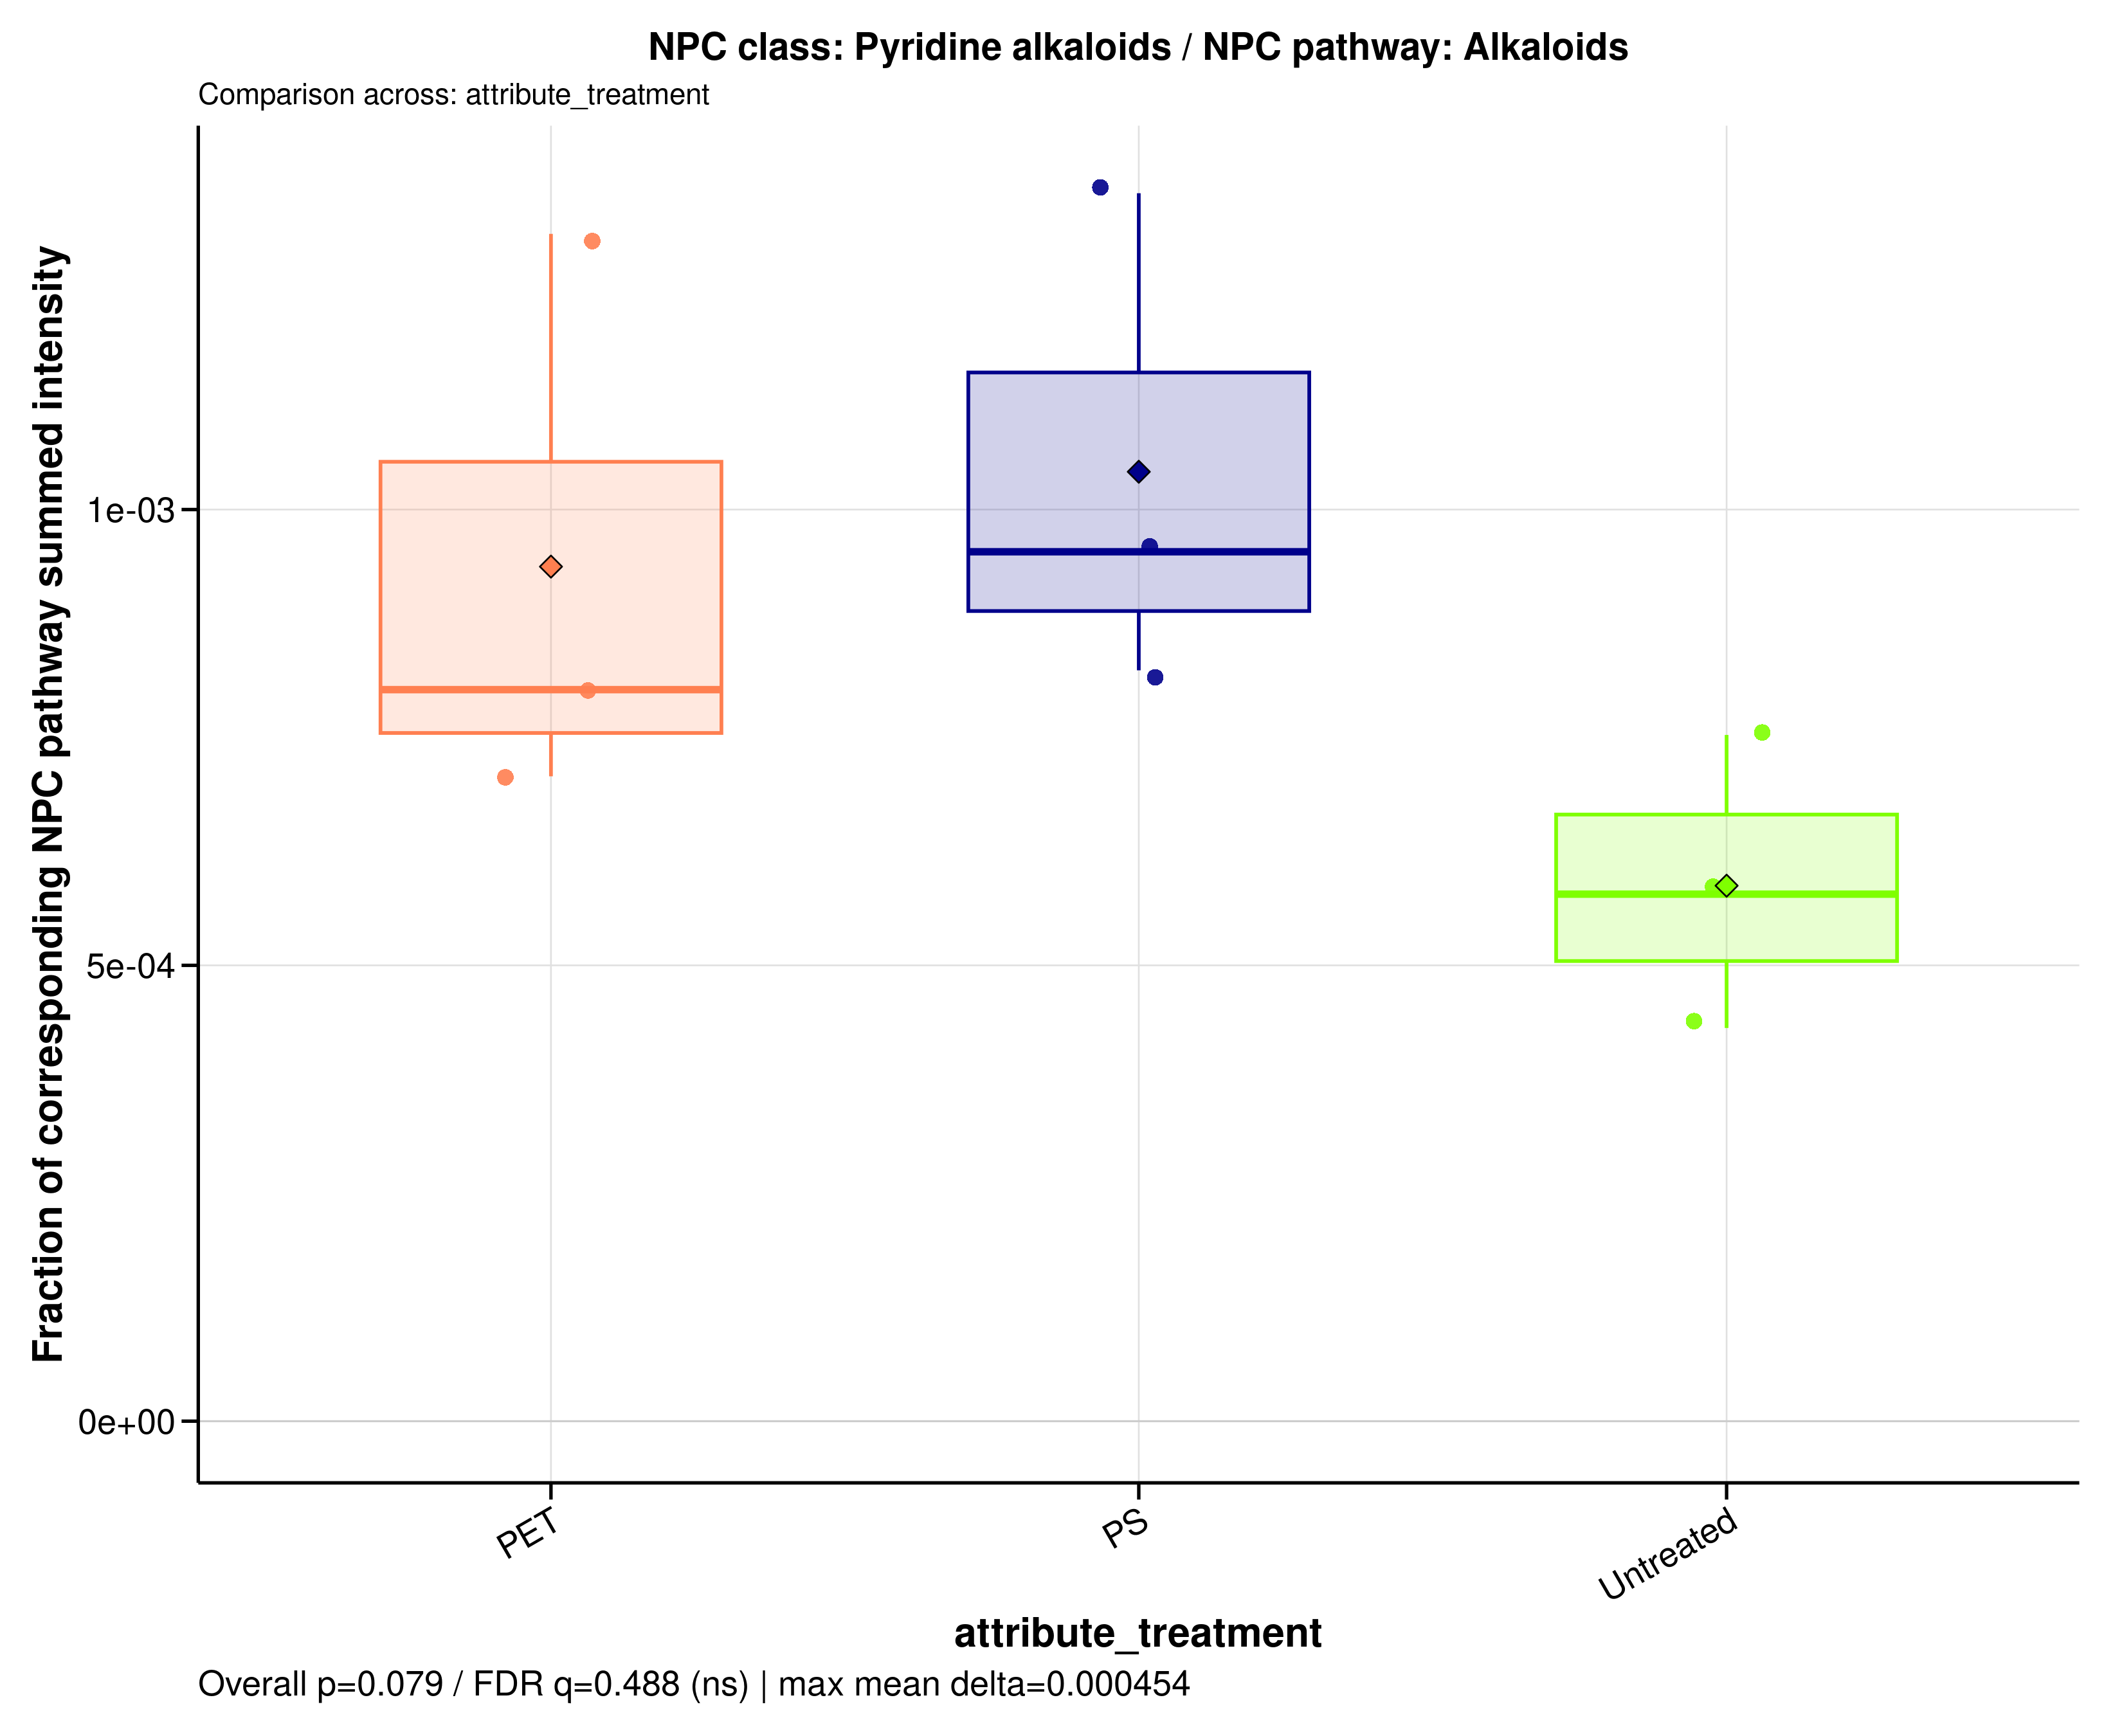

The table this chart was drawn from, first rows:
sample_id	group	data_source	numerator_level	numerator_term	numerator_class	denominator_level	denominator_term	npc_pathway	npc_superclass	npc_class	ratio_label	ratio_plot_label	numerator_n_features	denominator_n_features	numerator_summed_intensity	denominator_summed_intensity	ratio	npc_overall_test	npc_overall_p_value	npc_overall_q_value	npc_overall_significance	npc_max_mean_difference	npc_max_median_difference
A549_110626_PET100	PET	raw	class	Pyridine alkaloids	Pyridine alkaloids	pathway	Alkaloids	Alkaloids	Nicotinic acid alkaloids	Pyridine alkaloids	NPC class: Pyridine alkaloids / NPC path…	Pyridine alkaloids	1	93	1013874	1433301570	0.0007074	kruskal_wallis	0.07939	0.4877	ns	0.0004541	0.0003756
A549_110626_PS100	PS	raw	class	Pyridine alkaloids	Pyridine alkaloids	pathway	Alkaloids	Alkaloids	Nicotinic acid alkaloids	Pyridine alkaloids	NPC class: Pyridine alkaloids / NPC path…	Pyridine alkaloids	1	93	1013874	752687731	0.001347	kruskal_wallis	0.07939	0.4877	ns	0.0004541	0.0003756
A549_110626_untreated	Untreated	raw	class	Pyridine alkaloids	Pyridine alkaloids	pathway	Alkaloids	Alkaloids	Nicotinic acid alkaloids	Pyridine alkaloids	NPC class: Pyridine alkaloids / NPC path…	Pyridine alkaloids	1	93	1013874	1753754950	0.0005781	kruskal_wallis	0.07939	0.4877	ns	0.0004541	0.0003756
A549_180626_PET100	PET	raw	class	Pyridine alkaloids	Pyridine alkaloids	pathway	Alkaloids	Alkaloids	Nicotinic acid alkaloids	Pyridine alkaloids	NPC class: Pyridine alkaloids / NPC path…	Pyridine alkaloids	1	93	1013874	1263477831	0.0008024	kruskal_wallis	0.07939	0.4877	ns	0.0004541	0.0003756
A549_180626_PS100	PS	raw	class	Pyridine alkaloids	Pyridine alkaloids	pathway	Alkaloids	Alkaloids	Nicotinic acid alkaloids	Pyridine alkaloids	NPC class: Pyridine alkaloids / NPC path…	Pyridine alkaloids	1	93	1013874	1230921285	0.0008237	kruskal_wallis	0.07939	0.4877	ns	0.0004541	0.0003756
A549_180626_untreated	Untreated	raw	class	Pyridine alkaloids	Pyridine alkaloids	pathway	Alkaloids	Alkaloids	Nicotinic acid alkaloids	Pyridine alkaloids	NPC class: Pyridine alkaloids / NPC path…	Pyridine alkaloids	1	93	1013874	2350512715	0.0004313	kruskal_wallis	0.07939	0.4877	ns	0.0004541	0.0003756
A549_210626_PET100	PET	raw	class	Pyridine alkaloids	Pyridine alkaloids	pathway	Alkaloids	Alkaloids	Nicotinic acid alkaloids	Pyridine alkaloids	NPC class: Pyridine alkaloids / NPC path…	Pyridine alkaloids	1	93	1013874	778473199	0.001302	kruskal_wallis	0.07939	0.4877	ns	0.0004541	0.0003756
A549_210626_PS100	PS	raw	class	Pyridine alkaloids	Pyridine alkaloids	pathway	Alkaloids	Alkaloids	Nicotinic acid alkaloids	Pyridine alkaloids	NPC class: Pyridine alkaloids / NPC path…	Pyridine alkaloids	1	93	1013874	1063108431	0.0009537	kruskal_wallis	0.07939	0.4877	ns	0.0004541	0.0003756
A549_210626_untreated	Untreated	raw	class	Pyridine alkaloids	Pyridine alkaloids	pathway	Alkaloids	Alkaloids	Nicotinic acid alkaloids	Pyridine alkaloids	NPC class: Pyridine alkaloids / NPC path…	Pyridine alkaloids	1	93	1013874	1346884982	0.0007528	kruskal_wallis	0.07939	0.4877	ns	0.0004541	0.0003756
